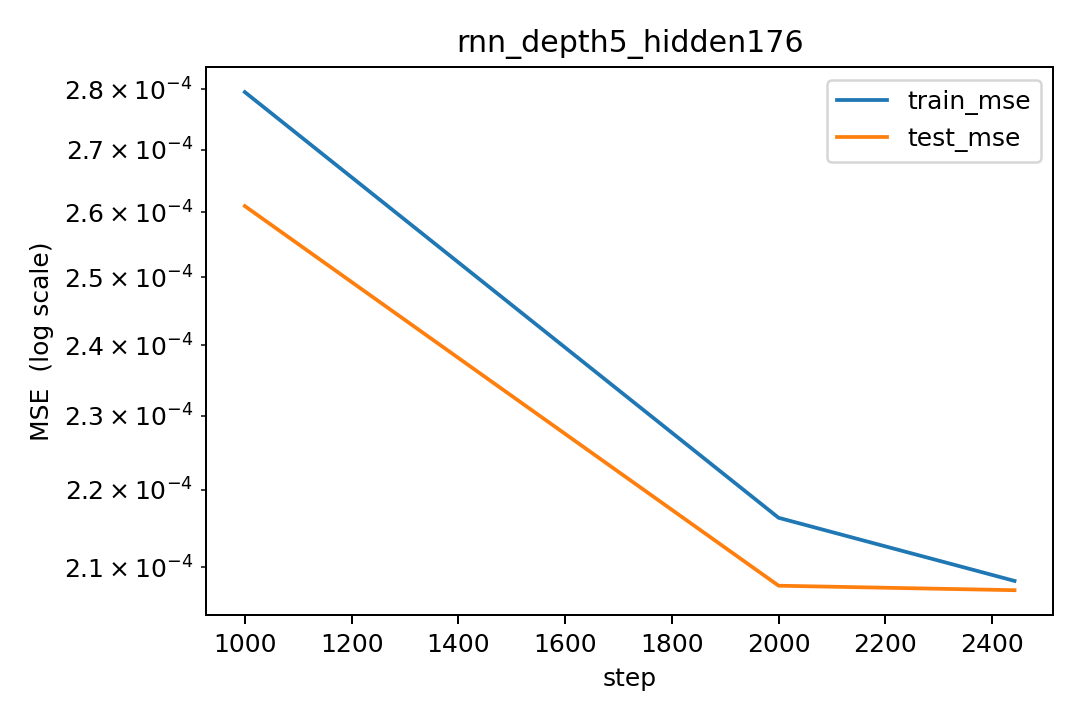

Values plotted in this chart, from the file beside it:
step, lr, train_mse, test_mse
1000, 0.0002154, 0.0002795, 0.000261
2000, 2.798378971682948e-05, 0.0002163, 0.0002077
2442, 1.4726166999157184e-10, 0.0002083, 0.0002071
